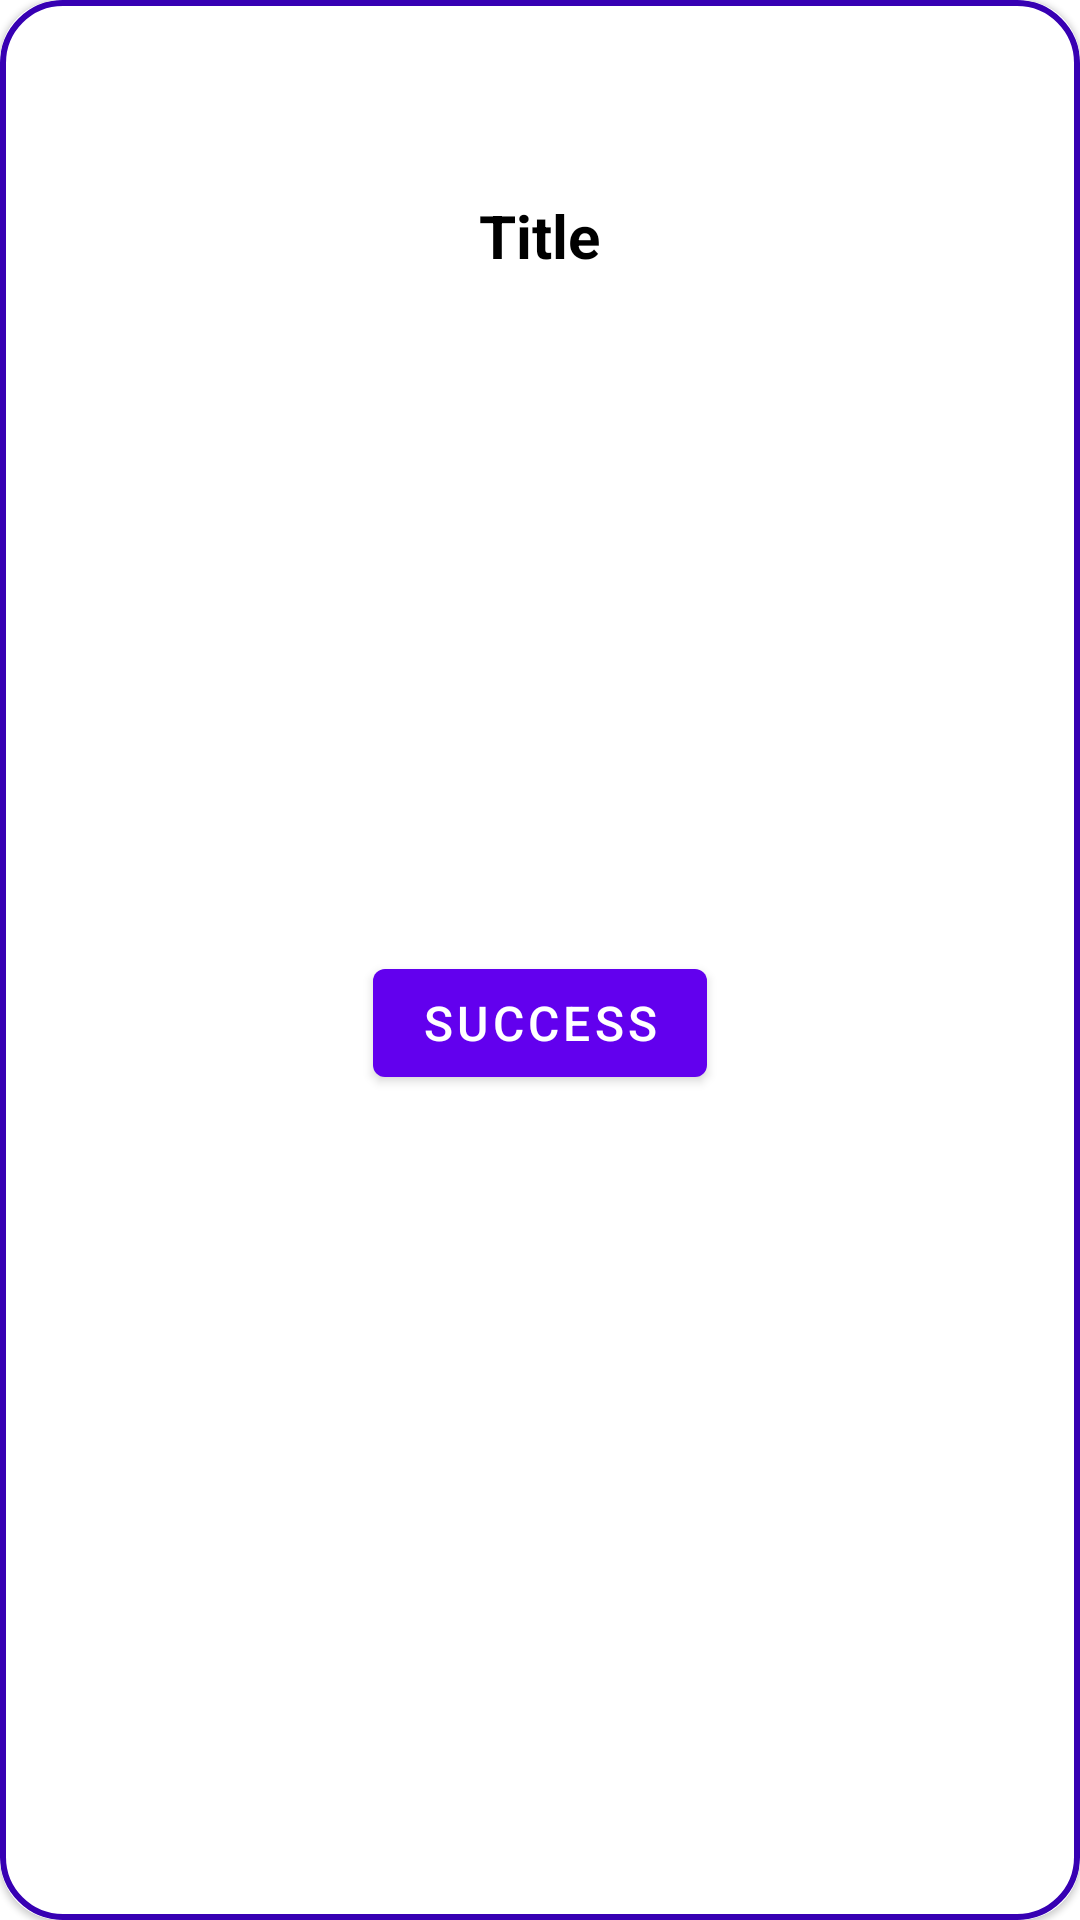

The Android layout XML behind this screen, and the referenced resources:
<!-- AndroidManifest.xml: application theme Theme.ZypherADAssignmentLight -->
<!-- res/layout/swipable_dialog_layout.xml -->
<?xml version="1.0" encoding="utf-8"?>
<com.google.android.material.card.MaterialCardView xmlns:android="http://schemas.android.com/apk/res/android"
    android:layout_width="wrap_content"
    android:layout_height="wrap_content"
    xmlns:app="http://schemas.android.com/apk/res-auto"
    app:cardCornerRadius="20dp">

    <LinearLayout
        android:layout_width="match_parent"
        android:layout_height="match_parent"
        android:orientation="vertical"
        android:padding="40dp"
        android:background="@drawable/dialog_bg">

        <TextView
            android:id="@+id/TvTitleDialog"
            android:layout_width="wrap_content"
            android:layout_height="wrap_content"
            android:textColor="@color/black"
            android:textSize="20sp"
            android:textStyle="bold"
            android:text="@string/title"
            android:padding="5dp"
            android:layout_gravity="center_horizontal"
            android:layout_marginTop="20dp"/>

        <ImageView
            android:id="@+id/ImgDialog"
            android:layout_width="200dp"
            android:layout_height="200dp"
            android:layout_marginTop="20dp"
            android:layout_gravity="center_horizontal"
            android:src="@drawable/ic_android_black_24dp"
            android:contentDescription="@string/image" />

        <com.google.android.material.button.MaterialButton
            android:id="@+id/SuccessBtn"
            android:layout_width="wrap_content"
            android:layout_height="wrap_content"
            android:layout_marginBottom="50dp"
            android:text="@string/success"
            android:layout_gravity="center_horizontal"
            android:textColor="@color/white"
            android:textSize="16sp" />

    </LinearLayout>

</com.google.android.material.card.MaterialCardView>
<!-- resources referenced by this layout -->
<resources>
  <!-- drawable dialog_bg (drawable) -->
  <?xml version="1.0" encoding="utf-8"?>
  <shape xmlns:android="http://schemas.android.com/apk/res/android">
  
      <stroke android:color="@color/purple_700"
          android:width="2dp"/>
  
      <corners android:radius="20dp"/>
  
  </shape>
  <string name="image">image</string>
  <string name="success">Success</string>
  <string name="title">Title</string>
  <style name="Theme.ZypherADAssignmentLight" parent="Theme.MaterialComponents.Light.NoActionBar">
          
          <item name="colorPrimary">@color/purple_500</item>
          <item name="colorPrimaryVariant">@color/purple_700</item>
          <item name="colorOnPrimary">@color/white</item>
          
          <item name="colorSecondary">@color/teal_200</item>
          <item name="colorSecondaryVariant">@color/teal_700</item>
          <item name="colorOnSecondary">@color/black</item>
          
          <item name="android:statusBarColor" tools:targetApi="l">?attr/colorPrimaryVariant</item>
          
      </style>
  <!-- not gathered from this repository: default colours our renderer supplied (Android Studio template values) -->
  <color name="purple_500">#FF6200EE</color>
  <color name="purple_700">#FF3700B3</color>
  <color name="teal_200">#FF03DAC5</color>
  <color name="teal_700">#FF018786</color>
  <color name="black">#FF000000</color>
  <color name="white">#FFFFFFFF</color>
</resources>
